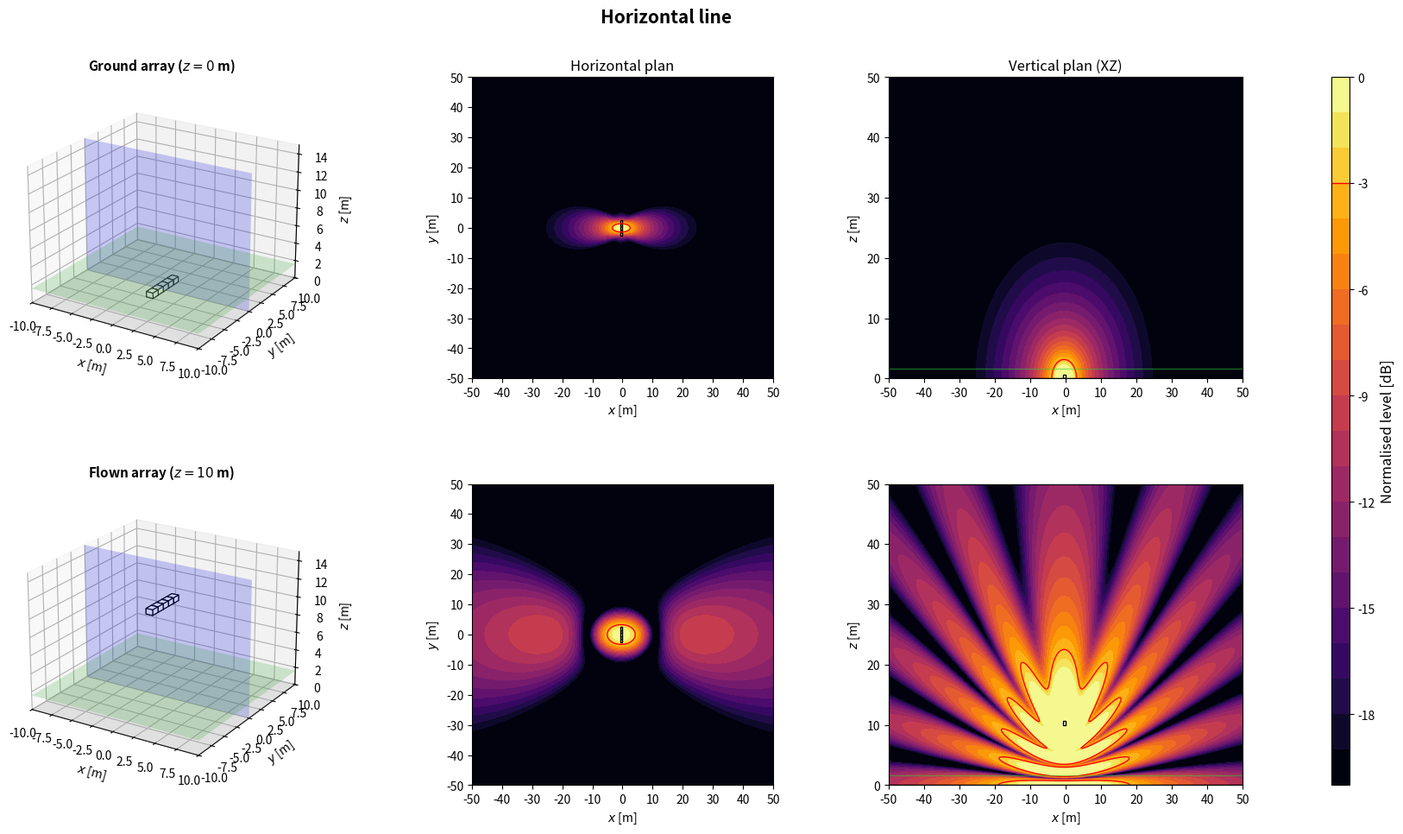
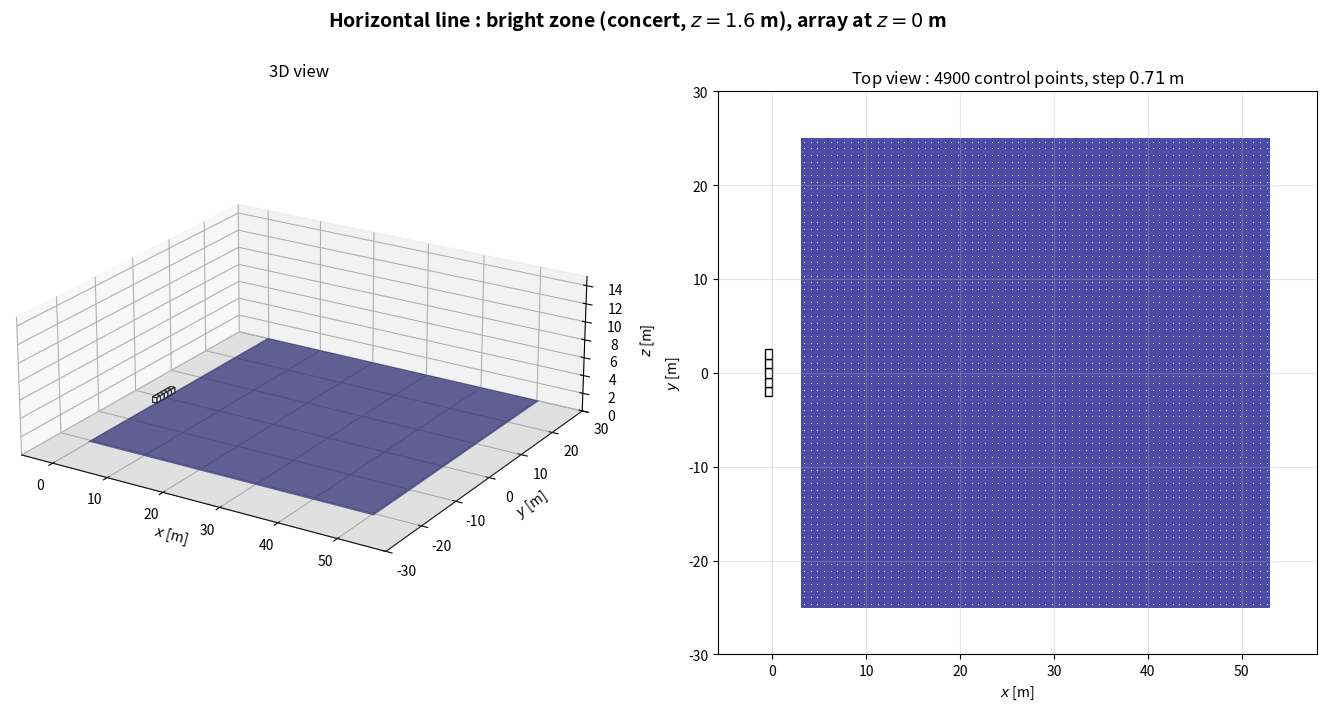

These figures' Python source, in order:
import numpy as np
import matplotlib.pyplot as plt
from matplotlib.patches import Rectangle
from matplotlib.transforms import Affine2D
from mpl_toolkits.mplot3d.art3d import Poly3DCollection

plt.close('all')

NAME = 'Horizontal line'

# ============================================================
# 1. GLOBAL PARAMETERS
# ============================================================
c = 343
rho = 1.2
f = 80                      # frequence des cartes
Q = 1e-3
k = 2*np.pi*f/c
omega = 2*np.pi*f
z_obs = 1.6
z_ground = 0
z_flown = 10
sub_w = 1.0                 # largeur, perpendiculaire a l'axe de tir
sub_d = 0.8                 # profondeur, selon l'axe de tir
sub_h = 0.6
evaluation_margin = 0.5
target = -3
level_min, level_max = -20, 0
levels = np.linspace(level_min, level_max, 21)
N_xy, N_vertical = 350, 260
x = np.linspace(-50, 50, N_xy)
y = np.linspace(-50, 50, N_xy)
z = np.linspace(0, 50, N_vertical)
X, Y = np.meshgrid(x, y)
X_xz, Z_xz = np.meshgrid(x, z)
y_slice = 0

# Scenario : 'concert' (foule en x > 0) ou 'stadium' (zone sous l'array)
SCENARIO = 'concert'
Z_START = z_ground

# ============================================================
# 2. ARRAY GEOMETRY
# ============================================================
# Convention commune : x = axe de tir (foule en x > 0), y lateral, z vertical.
# Chaque caisse : centre (x, y), bas zb au-dessus de z_start, direction de tir
# yaw [deg], retard tau [s] et gain signe applique par le DSP.
# Centre acoustique : centre de la caisse, a mi-hauteur. Dans une cardioide
# (on_face=True), il est sur la face du haut-parleur, a sub_d/2 selon yaw.
def box(xb, yb, zb=0.0, yaw=0.0, tau=0.0, gain=1.0, facecolor='white', on_face=False):
    return {'x': float(xb), 'y': float(yb), 'z': float(zb), 'yaw': float(yaw),
            'tau': float(tau), 'gain': float(gain), 'facecolor': facecolor,
            'on_face': bool(on_face)}


def geometry():
    # 5 caisses cote a cote, face a la foule
    return [box(0, v) for v in np.arange(-2, 3)]


def footprint(b):
    """Les 4 coins de l'empreinte au sol d'une caisse."""
    a = np.deg2rad(b['yaw'])
    ca, sa = np.cos(a), np.sin(a)
    corners = [(+sub_d/2, +sub_w/2), (+sub_d/2, -sub_w/2),
               (-sub_d/2, -sub_w/2), (-sub_d/2, +sub_w/2)]
    return np.array([(b['x'] + u*ca - v*sa, b['y'] + u*sa + v*ca) for u, v in corners])


def boxes():
    """Caisses de la config. En concert, x = 0 sur la face avant la plus en avant."""
    B = geometry()
    if SCENARIO == 'concert':
        dx = -max(footprint(b)[:, 0].max() for b in B)
        B = [dict(b, x=b['x'] + dx) for b in B]
    return B


def array(z_start=Z_START):
    """Interface commune : sources (L, 3) [m], tau (L,) [s], gain (L,) signe."""
    B = boxes()
    sources = []
    for b in B:
        a = np.deg2rad(b['yaw'])
        shift = sub_d/2 if b['on_face'] else 0.0
        sources.append([b['x'] + shift*np.cos(a), b['y'] + shift*np.sin(a), z_start + b['z'] + sub_h/2])
    sources = np.array(sources)
    tau = np.array([b['tau'] for b in B])
    gain = np.array([b['gain'] for b in B])
    return sources, tau, gain

# ============================================================
# 3. ACOUSTIC MODEL: MONOPOLES + RIGID GROUND IMAGE
# ============================================================
def monopole_field(A, B, C, xs, ys, zs):
    rd = np.maximum(np.sqrt((A-xs)**2 + (B-ys)**2 + (C-zs)**2), 0.05)
    ri = np.maximum(np.sqrt((A-xs)**2 + (B-ys)**2 + (C+zs)**2), 0.05)
    return 1j*rho*c*k*Q/(4*np.pi)*(np.exp(-1j*k*rd)/rd + np.exp(-1j*k*ri)/ri)


def pressure(A, B, C, z_start):
    sources, tau, gain = array(z_start)
    p = np.zeros(np.broadcast(A, B, C).shape, dtype=complex)
    for (xs, ys, zs), t, g in zip(sources, tau, gain):
        p += g*np.exp(-1j*omega*t)*monopole_field(A, B, C, xs, ys, zs)
    return p


def evaluation_mask():
    excluded = np.zeros_like(X, dtype=bool)
    for b in boxes():
        fp = footprint(b)
        excluded |= ((X >= fp[:, 0].min()-evaluation_margin) & (X <= fp[:, 0].max()+evaluation_margin)
                     & (Y >= fp[:, 1].min()-evaluation_margin) & (Y <= fp[:, 1].max()+evaluation_margin))
    return ~excluded


def spl_maps(z_start):
    p_xy = pressure(X, Y, z_obs, z_start)
    ref = np.max(np.abs(p_xy[evaluation_mask()]))
    xy = 20*np.log10(np.maximum(np.abs(p_xy), 1e-12)/ref)
    xz = 20*np.log10(np.maximum(np.abs(pressure(X_xz, y_slice, Z_xz, z_start)), 1e-12)/ref)
    return np.clip(xy, level_min, level_max), np.clip(xz, level_min, level_max)

# ============================================================
# 4. SUBWOOFER DRAWING HELPERS
# ============================================================
def draw_sub_3d(ax, b, z_start):
    z0 = z_start + b['z']
    z1 = z0 + sub_h
    corners = footprint(b)
    bottom = [[px, py, z0] for px, py in corners]
    top = [[px, py, z1] for px, py in corners]
    faces = [bottom, top] + [[bottom[i], bottom[(i+1)%4], top[(i+1)%4], top[i]] for i in range(4)]
    ax.add_collection3d(Poly3DCollection(faces, facecolors=b['facecolor'], edgecolors='black', linewidths=0.8))


def draw_3d_scene(ax, z_start, title):
    xx = np.array([[-10, 10], [-10, 10]])
    yy = np.array([[-10, -10], [10, 10]])
    ax.plot_surface(xx, yy, np.zeros((2, 2)), color='lightgray', alpha=0.25, linewidth=0)
    ax.plot_surface(xx, yy, np.full((2, 2), z_obs), color='limegreen', alpha=0.2, linewidth=0)
    xs = np.array([[-10, 10], [-10, 10]])
    zz = np.array([[0, 0], [15, 15]])
    ax.plot_surface(xs, np.full((2, 2), y_slice), zz, color='blue', alpha=0.2, linewidth=0)
    for b in boxes():
        draw_sub_3d(ax, b, z_start)
    ax.set_title(title, fontsize=11, fontweight='bold')
    ax.set_xlabel(r'$x$ [m]')
    ax.set_ylabel(r'$y$ [m]')
    ax.set_zlabel(r'$z$ [m]')
    ax.set_xlim(-10, 10)
    ax.set_ylim(-10, 10)
    ax.set_zlim(0, 15)
    ax.set_box_aspect((20, 20, 15))
    ax.view_init(elev=22, azim=-58)


def plot_horizontal(ax, SPL, title=None):
    im = ax.contourf(X, Y, SPL, levels=levels, cmap='inferno', extend='neither')
    if SPL.min() <= target <= SPL.max():
        ax.contour(X, Y, SPL, levels=[target], colors='red', linewidths=1, linestyles='solid')
    for b in boxes():
        rect = Rectangle((-sub_d/2, -sub_w/2), sub_d, sub_w, facecolor=b['facecolor'], edgecolor='black', linewidth=1)
        rect.set_transform(Affine2D().rotate_deg(b['yaw']).translate(b['x'], b['y']) + ax.transData)
        ax.add_patch(rect)
    if title:
        ax.set_title(title, fontsize=12)
    ax.set_xlabel(r'$x$ [m]')
    ax.set_ylabel(r'$y$ [m]')
    ax.set_xlim(-50, 50)
    ax.set_ylim(-50, 50)
    ax.set_xticks(np.arange(-50, 51, 10))
    ax.set_yticks(np.arange(-50, 51, 10))
    ax.set_aspect('equal')
    return im


def plot_vertical(ax, SPL, z_start, title=None):
    ax.contourf(X_xz, Z_xz, SPL, levels=levels, cmap='inferno')
    if SPL.min() <= target <= SPL.max():
        ax.contour(X_xz, Z_xz, SPL, levels=[target], colors='red', linewidths=1, linestyles='solid')
    for b in boxes():
        fp = footprint(b)
        if fp[:, 1].min() <= y_slice <= fp[:, 1].max():
            ax.add_patch(Rectangle((fp[:, 0].min(), z_start + b['z']), np.ptp(fp[:, 0]), sub_h,
                                   facecolor=b['facecolor'], edgecolor='black', linewidth=1))
    ax.axhline(0, color='black', linewidth=1)
    ax.axhline(z_obs, color='limegreen', linewidth=1, alpha=0.5)
    if title:
        ax.set_title(title, fontsize=12)
    ax.set_xlabel(r'$x$ [m]')
    ax.set_ylabel(r'$z$ [m]')
    ax.set_xlim(-50, 50)
    ax.set_ylim(0, 50)
    ax.set_xticks(np.arange(-50, 51, 10))
    ax.set_yticks(np.arange(0, 51, 10))

# ============================================================
# 5. FIGURE: TWO HEIGHTS
# ============================================================
def simulate_configuration():
    spl_ground_xy, spl_ground_xz = spl_maps(z_ground)
    spl_flown_xy, spl_flown_xz = spl_maps(z_flown)

    fig = plt.figure(figsize=(18, 10))
    fig.suptitle(NAME, fontsize=15, fontweight='bold')
    gs = fig.add_gridspec(2, 4, width_ratios=[1.1, 1, 1, 0.05], left=0.05, right=0.94, bottom=0.08, top=0.90, wspace=0.32, hspace=0.35)
    ax3d_g = fig.add_subplot(gs[0, 0], projection='3d')
    axxy_g = fig.add_subplot(gs[0, 1])
    axxz_g = fig.add_subplot(gs[0, 2])
    ax3d_f = fig.add_subplot(gs[1, 0], projection='3d')
    axxy_f = fig.add_subplot(gs[1, 1])
    axxz_f = fig.add_subplot(gs[1, 2])
    cax = fig.add_subplot(gs[:, 3])

    draw_3d_scene(ax3d_g, z_ground, rf'Ground array ($z={z_ground:g}$ m)')
    im = plot_horizontal(axxy_g, spl_ground_xy, 'Horizontal plan')
    plot_vertical(axxz_g, spl_ground_xz, z_ground, 'Vertical plan (XZ)')
    draw_3d_scene(ax3d_f, z_flown, rf'Flown array ($z={z_flown:g}$ m)')
    plot_horizontal(axxy_f, spl_flown_xy)
    plot_vertical(axxz_f, spl_flown_xz, z_flown)

    cbar = fig.colorbar(im, cax=cax)
    cbar.set_label('Normalised level [dB]', fontsize=12)
    cbar.ax.axhline(target, color='red', linewidth=1, linestyle='solid')
    return fig

# ============================================================
# 6. BRIGHT ZONE (SEPARATE WINDOW)
# ============================================================
# Meme zone que bright_zone() dans Algorithms/metrics.py : carre de zone_size a z_obs ;
# concert : x de zone_x_start a zone_x_start + zone_size, centre en y = 0 ;
# stadium : centre sous l'array (moyenne des centres acoustiques).
zone_size = 50.0
zone_x_start = 3.0
zone_step = 50.0/70        # 70 mailles sur 50 m : pas de 0.714 m, comme metrics.py


def bright_zone_extent():
    """(x_min, x_max, y_min, y_max) de la bright zone du scenario."""
    if SCENARIO == 'concert':
        return zone_x_start, zone_x_start + zone_size, -zone_size/2, zone_size/2
    sources = array()[0]
    cx, cy = sources[:, 0].mean(), sources[:, 1].mean()
    return cx - zone_size/2, cx + zone_size/2, cy - zone_size/2, cy + zone_size/2


def bright_zone_points():
    """Points de controle : centres des mailles de cote zone_step (comme metrics.py)."""
    x0, x1, y0, y1 = bright_zone_extent()
    offsets = (np.arange(int(round(zone_size/zone_step))) + 0.5)*zone_step
    return np.meshgrid(x0 + offsets, y0 + offsets)


def bright_zone_figure(z_start=Z_START):
    """Array a sa hauteur d'evaluation et bright zone : vue 3D et vue de dessus."""
    x0, x1, y0, y1 = bright_zone_extent()
    corners = np.vstack([footprint(b) for b in boxes()])
    xmin, xmax = min(x0, corners[:, 0].min()) - 5, max(x1, corners[:, 0].max()) + 5
    ymin, ymax = min(y0, corners[:, 1].min()) - 5, max(y1, corners[:, 1].max()) + 5
    zmax = max(15, z_start + sub_h + 3)

    fig = plt.figure(figsize=(17, 7.5))
    fig.suptitle(rf'{NAME} : bright zone ({SCENARIO}, $z = {z_obs:g}$ m), array at $z = {z_start:g}$ m',
                 fontsize=14, fontweight='bold')

    ax3d = fig.add_subplot(1, 2, 1, projection='3d')
    ax3d.plot_surface(np.array([[xmin, xmax], [xmin, xmax]]), np.array([[ymin, ymin], [ymax, ymax]]),
                      np.zeros((2, 2)), color='lightgray', alpha=0.25, linewidth=0)
    ax3d.plot_surface(np.array([[x0, x1], [x0, x1]]), np.array([[y0, y0], [y1, y1]]),
                      np.full((2, 2), z_obs), color='navy', alpha=0.7, linewidth=0)
    xp, yp = bright_zone_points()
    for b in boxes():
        draw_sub_3d(ax3d, b, z_start)
    ax3d.set_title('3D view', fontsize=12)
    ax3d.set_xlabel(r'$x$ [m]')
    ax3d.set_ylabel(r'$y$ [m]')
    ax3d.set_zlabel(r'$z$ [m]')
    ax3d.set_xlim(xmin, xmax)
    ax3d.set_ylim(ymin, ymax)
    ax3d.set_zlim(0, zmax)
    ax3d.set_box_aspect((xmax - xmin, ymax - ymin, 0.35*max(xmax - xmin, ymax - ymin)))
    ax3d.view_init(elev=22, azim=-58)

    ax = fig.add_subplot(1, 2, 2)
    ax.add_patch(Rectangle((x0, y0), x1 - x0, y1 - y0, facecolor='navy', alpha=0.7, edgecolor='none'))
    ax.scatter(xp, yp, s=0.5, color='white', linewidths=0)
    for b in boxes():
        rect = Rectangle((-sub_d/2, -sub_w/2), sub_d, sub_w, facecolor=b['facecolor'], edgecolor='black', linewidth=1)
        rect.set_transform(Affine2D().rotate_deg(b['yaw']).translate(b['x'], b['y']) + ax.transData)
        ax.add_patch(rect)
    ax.set_title(rf'Top view : {xp.size} control points, step ${zone_step:.2f}$ m', fontsize=12)
    ax.set_xlabel(r'$x$ [m]')
    ax.set_ylabel(r'$y$ [m]')
    ax.set_xlim(xmin, xmax)
    ax.set_ylim(ymin, ymax)
    ax.set_aspect('equal')
    ax.grid(True, alpha=0.3)
    return fig

# ============================================================
# 7. RUN CONFIGURATION
# ============================================================
if __name__ == '__main__':
    print('Simulating:', NAME)
    fig = simulate_configuration()
    fig_zone = bright_zone_figure()
    plt.show()
